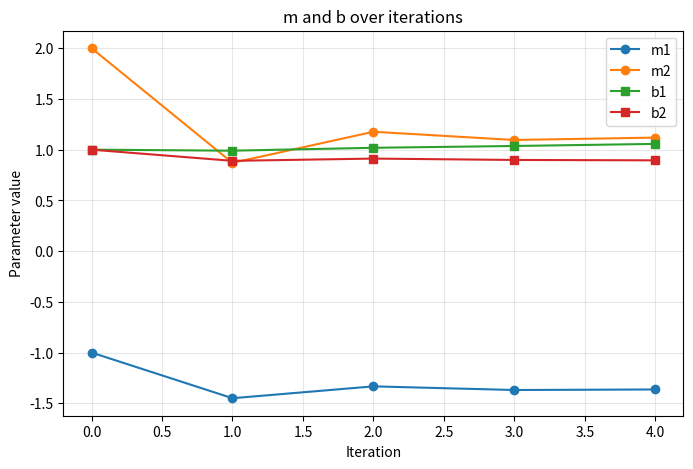

Here is the Python script that generated this plot: (Note: this script raises an exception after producing the figure.)
"""
Part 4: Gradient Descent in Code
---------------------------------
This converts the manual (Part 3) calculations into working Python code.
Data, starting m/b, and learning rate are the SAME as the manual calc,
so you can print this out next to your handwritten pages and show they match.
"""

import numpy as np
from scipy.optimize import approx_fprime
import matplotlib.pyplot as plt

# ---- Data (same as Part 3) ----
X = np.array([[1, 3],
              [4, 10]], dtype=float)
y = np.array([5, 6], dtype=float)

m = np.array([-1.0, 2.0])   # initial m
b = np.array([1.0, 1.0])    # initial b

alpha = 0.01                 # learning rate used in Part 3
n_iterations = 4              # team of 4, one update per member


def predict(m, b, X):
    """y_hat = X @ m + b, matrix form (no scalar treatment)."""
    return X @ m + b


def cost_function(params, X, y):
    """
    The 'equation' referred to in the assignment: Mean Squared Error.
    params packs m and b into one vector so SciPy can differentiate
    with respect to all four numbers at once.
    """
    m = params[:2]
    b = params[2:]
    y_hat = X @ m + b
    error = y_hat - y
    return np.mean(error ** 2)


def compute_gradient_scipy(m, b, X, y, epsilon=1e-6):
    """
    Required by Part 4: 'Using SciPy, implement a function that accepts
    an equation and computes its derivative.'
    approx_fprime numerically differentiates cost_function w.r.t. every
    entry of params (i.e. w.r.t. m and b).
    """
    params = np.concatenate([m, b])
    grad = approx_fprime(params, cost_function, epsilon, X, y)
    return grad[:2], grad[2:]   # grad_m, grad_b


# ---- storage for the two required plots ----
history_m, history_b, history_error = [], [], []

print("=" * 60)
print("INITIAL STATE (Iteration 0)")
print("=" * 60)
y_hat = predict(m, b, X)
error = y_hat - y
mse = np.mean(error ** 2)
print(f"m = {m}")
print(f"b = {b}")
print(f"y_hat = {y_hat}")
print(f"error (y_hat - y) = {error}")
print(f"MSE = {mse:.4f}")

history_m.append(m.copy())
history_b.append(b.copy())
history_error.append(mse)

for i in range(1, n_iterations + 1):
    print("\n" + "=" * 60)
    print(f"ITERATION {i}")
    print("=" * 60)

    # --- derivative computed by SciPy (required tool for this part) ---
    grad_m_scipy, grad_b_scipy = compute_gradient_scipy(m, b, X, y)
    print(f"SciPy gradient wrt m : {grad_m_scipy}")
    print(f"SciPy gradient wrt b : {grad_b_scipy}")

    # --- same gradient, written out analytically (matches Part 3 by hand) ---
    y_hat = predict(m, b, X)
    error = y_hat - y
    n = len(y)
    grad_m = (2 / n) * (X.T @ error)
    grad_b = (2 / n) * error
    print(f"Analytic gradient wrt m: {grad_m}  (should match SciPy line above)")
    print(f"Analytic gradient wrt b: {grad_b}  (should match SciPy line above)")

    # --- explicit gradient descent update, matrix form, every step visible ---
    m = m - alpha * grad_m
    b = b - alpha * grad_b

    y_hat = predict(m, b, X)
    error = y_hat - y
    mse = np.mean(error ** 2)

    print(f"Updated m = {m}")
    print(f"Updated b = {b}")
    print(f"New y_hat = {y_hat}")
    print(f"New error = {error}")
    print(f"New MSE   = {mse:.4f}")

    history_m.append(m.copy())
    history_b.append(b.copy())
    history_error.append(mse)

print("\n" + "=" * 60)
print("FINAL RESULT")
print("=" * 60)
print(f"Final m = {m}")
print(f"Final b = {b}")
print(f"Final predictions y_hat = {predict(m, b, X)}")
print(f"Target y                = {y}")

# ---- Plot 1: how m and b change over iterations ----
history_m = np.array(history_m)
history_b = np.array(history_b)

fig1, ax1 = plt.subplots(figsize=(8, 5))
ax1.plot(history_m[:, 0], marker='o', label='m1')
ax1.plot(history_m[:, 1], marker='o', label='m2')
ax1.plot(history_b[:, 0], marker='s', label='b1')
ax1.plot(history_b[:, 1], marker='s', label='b2')
ax1.set_xlabel('Iteration')
ax1.set_ylabel('Parameter value')
ax1.set_title('m and b over iterations')
ax1.legend()
ax1.grid(True, alpha=0.3)
plt.savefig('/home/claude/params_over_iterations.png', dpi=150, bbox_inches='tight')

# ---- Plot 2: how error changes over iterations ----
fig2, ax2 = plt.subplots(figsize=(8, 5))
ax2.plot(history_error, marker='o', color='red')
ax2.set_xlabel('Iteration')
ax2.set_ylabel('MSE')
ax2.set_title('Error (MSE) over iterations')
ax2.grid(True, alpha=0.3)
plt.savefig('/home/claude/error_over_iterations.png', dpi=150, bbox_inches='tight')

print("\nPlots saved: params_over_iterations.png, error_over_iterations.png")
